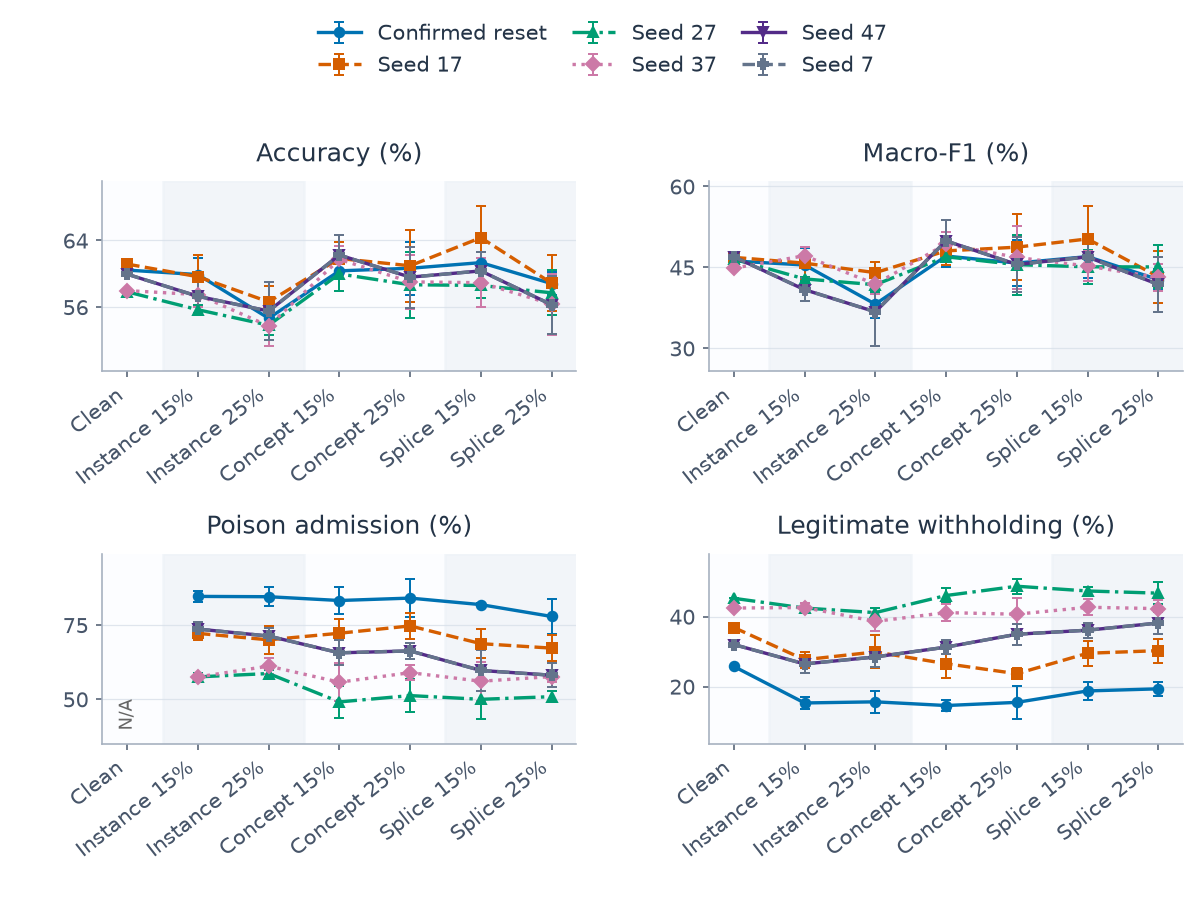

The file beside this chart, header and first rows:
category, series, metric, mean, sd, runs, defined
0, confirmed, clean_withhold_rate, 0.2574, , 1, 1
0, confirmed, host_accuracy, 0.6044, , 1, 1
0, confirmed, host_macro_f1, 0.4618, , 1, 1
0, confirmed, poison_admission_rate, , , 1, 0
0, q_alarm_persistence_17, clean_withhold_rate, 0.3687, , 1, 1
0, q_alarm_persistence_17, host_accuracy, 0.6116, , 1, 1
0, q_alarm_persistence_17, host_macro_f1, 0.4685, , 1, 1
0, q_alarm_persistence_17, poison_admission_rate, , , 1, 0
0, q_alarm_persistence_27, clean_withhold_rate, 0.4522, , 1, 1
0, q_alarm_persistence_27, host_accuracy, 0.5783, , 1, 1
0, q_alarm_persistence_27, host_macro_f1, 0.4653, , 1, 1
0, q_alarm_persistence_27, poison_admission_rate, , , 1, 0
0, q_alarm_persistence_37, clean_withhold_rate, 0.4243, , 1, 1
0, q_alarm_persistence_37, host_accuracy, 0.5797, , 1, 1
0, q_alarm_persistence_37, host_macro_f1, 0.4485, , 1, 1
0, q_alarm_persistence_37, poison_admission_rate, , , 1, 0
0, q_alarm_persistence_47, clean_withhold_rate, 0.32, , 1, 1
0, q_alarm_persistence_47, host_accuracy, 0.5994, , 1, 1
0, q_alarm_persistence_47, host_macro_f1, 0.4696, , 1, 1
0, q_alarm_persistence_47, poison_admission_rate, , , 1, 0
0, q_alarm_persistence_7, clean_withhold_rate, 0.32, , 1, 1
0, q_alarm_persistence_7, host_accuracy, 0.5994, , 1, 1
0, q_alarm_persistence_7, host_macro_f1, 0.4696, , 1, 1
0, q_alarm_persistence_7, poison_admission_rate, , , 1, 0
1, confirmed, clean_withhold_rate, 0.1529, 0.01762, 5, 5
1, confirmed, host_accuracy, 0.599, 0.01941, 5, 5
1, confirmed, host_macro_f1, 0.4543, 0.03113, 5, 5
1, confirmed, poison_admission_rate, 0.8463, 0.01853, 5, 5
1, q_alarm_persistence_17, clean_withhold_rate, 0.2766, 0.02233, 5, 5
1, q_alarm_persistence_17, host_accuracy, 0.5964, 0.02571, 5, 5
1, q_alarm_persistence_17, host_macro_f1, 0.4577, 0.02949, 5, 5
1, q_alarm_persistence_17, poison_admission_rate, 0.7218, 0.02194, 5, 5
1, q_alarm_persistence_27, clean_withhold_rate, 0.4243, 0.01446, 5, 5
1, q_alarm_persistence_27, host_accuracy, 0.5568, 0.006167, 5, 5
1, q_alarm_persistence_27, host_macro_f1, 0.4285, 0.004174, 5, 5
1, q_alarm_persistence_27, poison_admission_rate, 0.5752, 0.0116, 5, 5
1, q_alarm_persistence_37, clean_withhold_rate, 0.4259, 0.01388, 5, 5
1, q_alarm_persistence_37, host_accuracy, 0.5749, 0.01463, 5, 5
1, q_alarm_persistence_37, host_macro_f1, 0.4715, 0.01598, 5, 5
1, q_alarm_persistence_37, poison_admission_rate, 0.5751, 0.0109, 5, 5
1, q_alarm_persistence_47, clean_withhold_rate, 0.2645, 0.02671, 5, 5
1, q_alarm_persistence_47, host_accuracy, 0.5729, 0.02028, 5, 5
1, q_alarm_persistence_47, host_macro_f1, 0.4086, 0.02107, 5, 5
1, q_alarm_persistence_47, poison_admission_rate, 0.7364, 0.02538, 5, 5
1, q_alarm_persistence_7, clean_withhold_rate, 0.2645, 0.02671, 5, 5
1, q_alarm_persistence_7, host_accuracy, 0.5729, 0.02028, 5, 5
1, q_alarm_persistence_7, host_macro_f1, 0.4086, 0.02107, 5, 5
1, q_alarm_persistence_7, poison_admission_rate, 0.7364, 0.02538, 5, 5
2, confirmed, clean_withhold_rate, 0.1562, 0.03137, 5, 5
2, confirmed, host_accuracy, 0.5465, 0.0145, 5, 5
2, confirmed, host_macro_f1, 0.3817, 0.02573, 5, 5
2, confirmed, poison_admission_rate, 0.8452, 0.03131, 5, 5
2, q_alarm_persistence_17, clean_withhold_rate, 0.2988, 0.04707, 5, 5
2, q_alarm_persistence_17, host_accuracy, 0.5662, 0.01929, 5, 5
2, q_alarm_persistence_17, host_macro_f1, 0.4401, 0.02038, 5, 5
2, q_alarm_persistence_17, poison_admission_rate, 0.7, 0.04751, 5, 5
2, q_alarm_persistence_27, clean_withhold_rate, 0.4112, 0.01248, 5, 5
2, q_alarm_persistence_27, host_accuracy, 0.5381, 0.01164, 5, 5
2, q_alarm_persistence_27, host_macro_f1, 0.4178, 0.01365, 5, 5
2, q_alarm_persistence_27, poison_admission_rate, 0.5865, 0.01254, 5, 5
... 108 more rows
